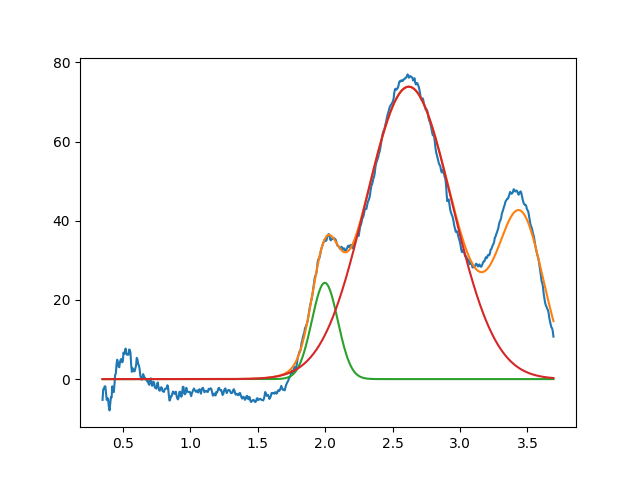

Source data for this figure (header and first rows):
1.997814716664421564e+00, 2.431383151696828904e+01, 2.269492984421048742e-01, 9.999999999999974465e-01
2.619939530570873032e+00, 7.385086945470833086e+01, 7.522704600022727117e-01, 9.999999999870781142e-01
3.450000000000000622e+00, 3.999999999999999289e+01, 3.999999999999999667e-01, 9.999999999999998890e-01
